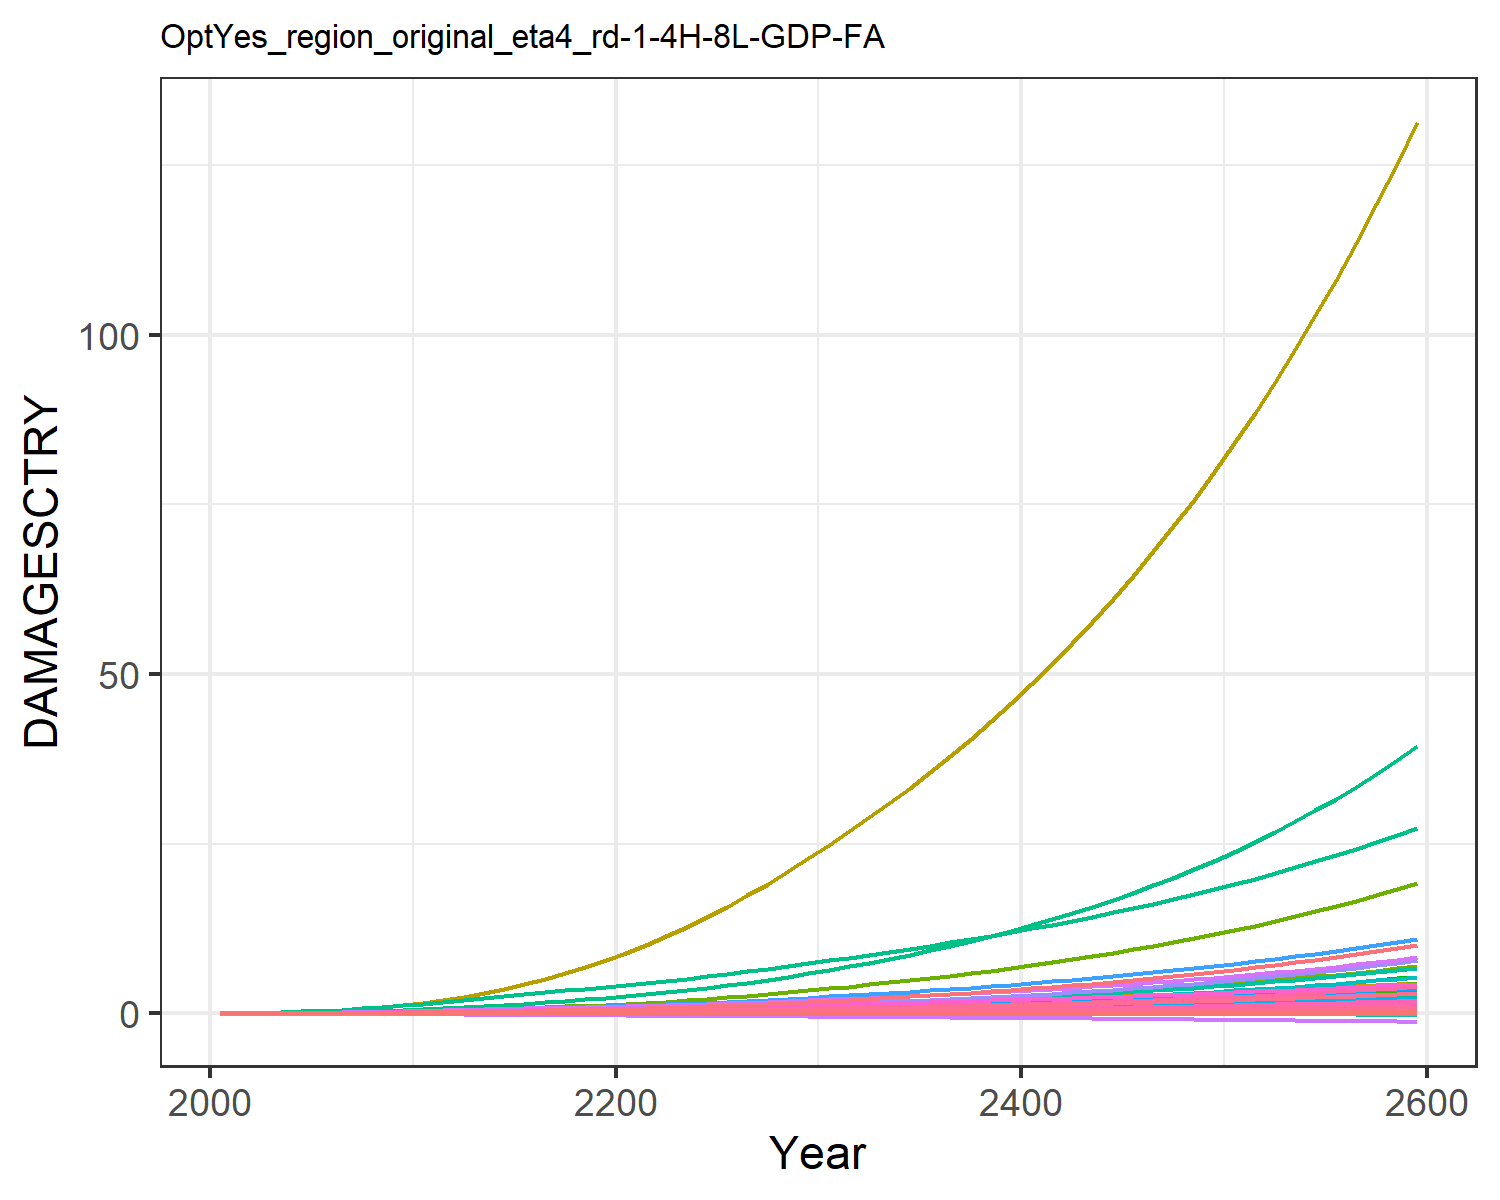

Values plotted in this chart, from the file beside it:
9.31785260838142e-6, 0.0003608619853795658, 1.0946381900809916e-5, 0.004765314077660638, 0.0018665133772867214, -2.8555077691104798e-5, 0.004069308976660987, -0.0011605177616461034, 7.170073115505463e-5, 1.2427679935976366e-5, -0.0006685173286926385, 7.403306069728318e-5, 0.00010175885351298185, 0.0019734179289593685, -3.319763079162955e-5, 0.0005294688058474064, 6.76897506562309e-5, -2.951047924832515e-5, -0.00022142116662110482, 1.7791280022773245e-5, 0.00014844423762505837, 0.013735724312249, 3.315999472221272e-5, 0.000124818396085883
2.168433191671202e-5, 0.0008694, 2.1634986937349208e-5, 0.009605, 0.003498, -4.5502052425847e-5, 0.008096, -0.001716, 0.0001236, 2.8088925791745816e-5, -0.0009383, 0.0001674, 0.0002286, 0.003744, -4.860173315555991e-5, 0.001055, 0.0001229, -4.603260274038859e-5, -0.0003595, 3.283823265020875e-5, 0.0002829, 0.02567, 6.0304533249430226e-5, 0.0002349
4.6982589095381544e-5, 0.001795, 3.711858566799105e-5, 0.01676, 0.005863, -7.217984447705422e-5, 0.01213, -0.002442, 0.0002085, 5.72139718091133e-5, -0.001302, 0.0003378, 0.0004634, 0.00709, -7.13227686619612e-5, 0.001834, 0.0002011, -7.183933713127384e-5, -0.0005779, 5.434794416688154e-5, 0.0004795, 0.04285, 9.877557841796595e-5, 0.0004423
8.876724671310559e-5, 0.003355, 5.850417510051199e-5, 0.02659, 0.008965, -0.0001049, 0.01722, -0.003246, 0.000319, 0.0001047, -0.001684, 0.0006163, 0.0008446, 0.01214, -9.619978209956159e-5, 0.002897, 0.0003016, -0.0001029, -0.0008488, 8.219216854106363e-5, 0.0007389, 0.06524, 0.0001482, 0.0007533
0.0001521, 0.005793, 8.64331074237962e-5, 0.03934, 0.01277, -0.000144, 0.02313, -0.004131, 0.0004584, 0.0001769, -0.002087, 0.00104, 0.001421, 0.01923, -0.0001226, 0.004271, 0.0004226, -0.0001393, -0.001175, 0.0001159, 0.001059, 0.09252, 0.0002077, 0.001188
0.0002378, 0.009094, 0.0001212, 0.05431, 0.01713, -0.0001888, 0.0296, -0.005053, 0.0006258, 0.0002712, -0.002487, 0.001595, 0.002171, 0.02821, -0.000149, 0.005874, 0.0005586, -0.0001803, -0.001552, 0.0001541, 0.001427, 0.1235, 0.0002747, 0.001734
0.0003486, 0.0133, 0.0001634, 0.07178, 0.02212, -0.0002392, 0.03657, -0.006, 0.0008226, 0.0003876, -0.002877, 0.002285, 0.003092, 0.03921, -0.000175, 0.007736, 0.0007119, -0.0002256, -0.00198, 0.0001972, 0.001849, 0.1588, 0.0003501, 0.002398
0.0004905, 0.01884, 0.0002133, 0.09261, 0.0278, -0.0002948, 0.04422, -0.006984, 0.001048, 0.0005362, -0.003264, 0.003171, 0.004266, 0.05281, -0.0001999, 0.009948, 0.0008849, -0.0002749, -0.002454, 0.000246, 0.00233, 0.1988, 0.0004351, 0.003213
0.0006656, 0.02595, 0.0002706, 0.117, 0.03413, -0.0003548, 0.05251, -0.007989, 0.001297, 0.0007208, -0.003642, 0.004281, 0.00572, 0.06916, -0.0002233, 0.01253, 0.001076, -0.0003273, -0.002967, 0.0003, 0.002867, 0.2432, 0.0005289, 0.004186
0.0008747, 0.03488, 0.0003347, 0.1452, 0.04104, -0.000418, 0.06136, -0.009001, 0.001567, 0.0009442, -0.004006, 0.005639, 0.007476, 0.08835, -0.0002453, 0.01549, 0.001283, -0.000382, -0.003511, 0.0003585, 0.003453, 0.2915, 0.0006306, 0.005318
0.001107, 0.04461, 0.0004117, 0.1732, 0.04848, -0.0004916, 0.07181, -0.01015, 0.001881, 0.001176, -0.004416, 0.00707, 0.00929, 0.1095, -0.0002706, 0.01842, 0.001504, -0.0004455, -0.004143, 0.0004213, 0.004083, 0.3435, 0.0007396, 0.006553
0.001348, 0.05422, 0.0005023, 0.1981, 0.05607, -0.000576, 0.08412, -0.01143, 0.002235, 0.00139, -0.00487, 0.008429, 0.01097, 0.1317, -0.0003024, 0.02098, 0.001731, -0.0005188, -0.004867, 0.0004854, 0.004724, 0.3967, 0.000851, 0.007835
0.001584, 0.06434, 0.0006035, 0.2246, 0.06412, -0.0006666, 0.09812, -0.0128, 0.002609, 0.001604, -0.005352, 0.00982, 0.01265, 0.154, -0.0003398, 0.02371, 0.001973, -0.0005979, -0.00564, 0.0005536, 0.005401, 0.4534, 0.0009698, 0.009106
0.001819, 0.07501, 0.0007104, 0.25, 0.07186, -0.0007579, 0.1127, -0.0141, 0.002977, 0.001817, -0.005798, 0.01124, 0.01433, 0.1771, -0.000381, 0.02629, 0.002207, -0.0006779, -0.006417, 0.0006193, 0.00605, 0.5082, 0.001085, 0.01041
0.00205, 0.08615, 0.0008226, 0.2745, 0.07931, -0.0008499, 0.1279, -0.01536, 0.00334, 0.002026, -0.006218, 0.01268, 0.01597, 0.201, -0.0004268, 0.02876, 0.002433, -0.0007591, -0.007196, 0.0006828, 0.00667, 0.5612, 0.001196, 0.01173
0.002274, 0.09768, 0.0009405, 0.2983, 0.08651, -0.0009425, 0.1437, -0.01659, 0.003696, 0.002228, -0.006619, 0.01411, 0.01757, 0.2253, -0.000477, 0.03114, 0.002652, -0.0008413, -0.007977, 0.0007443, 0.007266, 0.6128, 0.001304, 0.01305
0.002491, 0.1095, 0.001064, 0.3216, 0.09347, -0.001036, 0.1604, -0.0178, 0.004045, 0.002424, -0.007002, 0.01555, 0.01912, 0.2499, -0.0005313, 0.03344, 0.002866, -0.0009244, -0.008759, 0.000804, 0.00784, 0.6631, 0.001409, 0.01436
0.002696, 0.1216, 0.001193, 0.3442, 0.1002, -0.001128, 0.1779, -0.01899, 0.004383, 0.00261, -0.007368, 0.01696, 0.0206, 0.2747, -0.00059, 0.03565, 0.003072, -0.001008, -0.009535, 0.0008614, 0.008386, 0.7117, 0.00151, 0.01565
0.002879, 0.1337, 0.001325, 0.3658, 0.1064, -0.001219, 0.1961, -0.02013, 0.004701, 0.00278, -0.007711, 0.01833, 0.02196, 0.299, -0.0006541, 0.03773, 0.003267, -0.00109, -0.01029, 0.0009153, 0.008891, 0.7576, 0.001606, 0.01688
0.003041, 0.1457, 0.00146, 0.3862, 0.1122, -0.001308, 0.2151, -0.02124, 0.004996, 0.002936, -0.008032, 0.01963, 0.0232, 0.3227, -0.0007231, 0.03968, 0.003449, -0.001172, -0.01102, 0.0009656, 0.009353, 0.8007, 0.001695, 0.01805
0.003206, 0.1587, 0.001603, 0.4083, 0.1182, -0.001397, 0.2352, -0.02235, 0.005287, 0.003096, -0.008339, 0.02102, 0.0245, 0.3481, -0.000797, 0.04177, 0.003641, -0.001254, -0.01176, 0.001018, 0.009835, 0.8461, 0.00179, 0.01928
0.003384, 0.1731, 0.001756, 0.433, 0.1249, -0.00149, 0.2563, -0.02348, 0.005586, 0.003273, -0.008638, 0.02254, 0.02591, 0.3763, -0.0008751, 0.04412, 0.003851, -0.00134, -0.01252, 0.001076, 0.01036, 0.896, 0.001893, 0.02062
0.003567, 0.1897, 0.00192, 0.4591, 0.1318, -0.001585, 0.2787, -0.02463, 0.005888, 0.003476, -0.008927, 0.02431, 0.02754, 0.4061, -0.0009557, 0.04658, 0.004068, -0.001428, -0.0133, 0.001136, 0.01091, 0.9478, 0.002, 0.022
0.003754, 0.2078, 0.002093, 0.4865, 0.1389, -0.001682, 0.3023, -0.02581, 0.006196, 0.003689, -0.009208, 0.02619, 0.02925, 0.4375, -0.001038, 0.04914, 0.004291, -0.001517, -0.01409, 0.001197, 0.01147, 1.002, 0.00211, 0.02343
0.003947, 0.2271, 0.002276, 0.515, 0.1463, -0.001781, 0.3274, -0.02702, 0.006513, 0.00391, -0.009482, 0.02818, 0.03103, 0.4704, -0.001122, 0.0518, 0.004522, -0.001608, -0.0149, 0.00126, 0.01205, 1.058, 0.002223, 0.02489
0.004145, 0.2475, 0.002471, 0.5448, 0.154, -0.001883, 0.3538, -0.02827, 0.006839, 0.004139, -0.009751, 0.03027, 0.03286, 0.5048, -0.001207, 0.05457, 0.00476, -0.001701, -0.01573, 0.001326, 0.01265, 1.116, 0.00234, 0.02639
0.004351, 0.2692, 0.002676, 0.5758, 0.1619, -0.001987, 0.3823, -0.02961, 0.007176, 0.004374, -0.01003, 0.03244, 0.03475, 0.541, -0.001294, 0.05745, 0.005006, -0.001796, -0.01659, 0.001393, 0.01327, 1.176, 0.002461, 0.02793
0.004563, 0.292, 0.002894, 0.6083, 0.1702, -0.002094, 0.4124, -0.03099, 0.007525, 0.004617, -0.0103, 0.03472, 0.0367, 0.5789, -0.001381, 0.06045, 0.005259, -0.001893, -0.01747, 0.001463, 0.01391, 1.239, 0.002585, 0.02952
0.004783, 0.316, 0.003123, 0.6421, 0.1788, -0.002205, 0.4441, -0.03242, 0.007886, 0.004867, -0.01056, 0.03709, 0.0387, 0.6186, -0.001471, 0.06356, 0.005521, -0.001992, -0.01837, 0.001535, 0.01457, 1.304, 0.002714, 0.03115
0.005011, 0.3413, 0.003365, 0.6774, 0.1877, -0.002318, 0.4775, -0.03388, 0.008261, 0.005124, -0.01082, 0.03955, 0.04075, 0.6602, -0.001561, 0.0668, 0.005792, -0.002094, -0.01931, 0.00161, 0.01526, 1.372, 0.002847, 0.03282
0.005237, 0.3671, 0.003614, 0.713, 0.1966, -0.002431, 0.5114, -0.03532, 0.008632, 0.005379, -0.01105, 0.04204, 0.04279, 0.7025, -0.00165, 0.07006, 0.00606, -0.002195, -0.02023, 0.001684, 0.01594, 1.439, 0.002979, 0.03448
0.00546, 0.3932, 0.003865, 0.7485, 0.2053, -0.00254, 0.5454, -0.0367, 0.008995, 0.005628, -0.01124, 0.04453, 0.04479, 0.7451, -0.001737, 0.07329, 0.006319, -0.002293, -0.02113, 0.001755, 0.01661, 1.506, 0.003106, 0.03611
0.005685, 0.42, 0.004123, 0.7849, 0.2141, -0.002651, 0.5803, -0.0381, 0.009363, 0.00588, -0.01142, 0.04706, 0.0468, 0.789, -0.001824, 0.07658, 0.006582, -0.002391, -0.02204, 0.001828, 0.01728, 1.573, 0.003235, 0.03776
0.005916, 0.4477, 0.004392, 0.8223, 0.2231, -0.002763, 0.6165, -0.03952, 0.009738, 0.006135, -0.01159, 0.04966, 0.04884, 0.8344, -0.001912, 0.07996, 0.006849, -0.002491, -0.02297, 0.001901, 0.01796, 1.642, 0.003367, 0.03943
0.006151, 0.4764, 0.004671, 0.8609, 0.2323, -0.002878, 0.6541, -0.04097, 0.01012, 0.006395, -0.01176, 0.05233, 0.05092, 0.8814, -0.002, 0.08344, 0.007121, -0.002592, -0.02391, 0.001976, 0.01866, 1.713, 0.0035, 0.04113
0.006391, 0.5062, 0.004962, 0.9007, 0.2418, -0.002995, 0.6932, -0.04246, 0.01051, 0.00666, -0.01191, 0.05509, 0.05304, 0.9303, -0.00209, 0.08703, 0.0074, -0.002695, -0.02488, 0.002053, 0.01937, 1.786, 0.003637, 0.04286
0.006637, 0.537, 0.005265, 0.942, 0.2516, -0.003114, 0.734, -0.04399, 0.01092, 0.00693, -0.01206, 0.05793, 0.0552, 0.981, -0.002182, 0.09073, 0.007685, -0.002799, -0.02586, 0.002132, 0.0201, 1.862, 0.003777, 0.04463
0.006888, 0.5691, 0.00558, 0.9846, 0.2616, -0.003237, 0.7766, -0.04556, 0.01133, 0.007206, -0.0122, 0.06086, 0.0574, 1.034, -0.002275, 0.09454, 0.007977, -0.002906, -0.02687, 0.002213, 0.02085, 1.939, 0.003921, 0.04643
0.007145, 0.6023, 0.005908, 1.029, 0.272, -0.003362, 0.821, -0.04717, 0.01175, 0.007487, -0.01233, 0.06388, 0.05965, 1.088, -0.002371, 0.09847, 0.008277, -0.003015, -0.0279, 0.002295, 0.02162, 2.02, 0.004068, 0.04827
0.007408, 0.6369, 0.00625, 1.074, 0.2826, -0.00349, 0.8674, -0.04883, 0.01218, 0.007774, -0.01245, 0.06699, 0.06195, 1.145, -0.002468, 0.1025, 0.008583, -0.003127, -0.02896, 0.00238, 0.02241, 2.102, 0.004219, 0.05016
0.007676, 0.6728, 0.006607, 1.121, 0.2936, -0.003621, 0.9158, -0.05053, 0.01262, 0.008068, -0.01256, 0.07021, 0.06429, 1.204, -0.002567, 0.1067, 0.008898, -0.003241, -0.03004, 0.002467, 0.02322, 2.187, 0.004373, 0.05208
0.007951, 0.71, 0.006979, 1.17, 0.3048, -0.003755, 0.9663, -0.05228, 0.01308, 0.008368, -0.01265, 0.07353, 0.06669, 1.266, -0.002669, 0.111, 0.009221, -0.003357, -0.03115, 0.002556, 0.02405, 2.275, 0.004532, 0.05405
0.008231, 0.7487, 0.007366, 1.221, 0.3164, -0.003892, 1.019, -0.05408, 0.01354, 0.008675, -0.01274, 0.07696, 0.06914, 1.33, -0.002774, 0.1155, 0.009552, -0.003476, -0.03228, 0.002647, 0.0249, 2.366, 0.004695, 0.05606
0.008517, 0.7889, 0.00777, 1.273, 0.3284, -0.004033, 1.074, -0.05593, 0.01402, 0.008989, -0.01281, 0.08051, 0.07165, 1.396, -0.002881, 0.1201, 0.009891, -0.003598, -0.03344, 0.002741, 0.02577, 2.46, 0.004861, 0.05812
0.00881, 0.8307, 0.008191, 1.327, 0.3407, -0.004178, 1.131, -0.05783, 0.01451, 0.00931, -0.01286, 0.08418, 0.07422, 1.465, -0.002991, 0.1249, 0.01024, -0.003722, -0.03463, 0.002837, 0.02666, 2.557, 0.005032, 0.06023
0.009109, 0.8742, 0.00863, 1.383, 0.3534, -0.004326, 1.191, -0.05978, 0.01501, 0.009638, -0.0129, 0.08797, 0.07684, 1.537, -0.003104, 0.1298, 0.0106, -0.00385, -0.03586, 0.002935, 0.02758, 2.657, 0.005208, 0.06239
0.009415, 0.9194, 0.009087, 1.442, 0.3665, -0.004478, 1.254, -0.06179, 0.01552, 0.009974, -0.01293, 0.09189, 0.07953, 1.612, -0.003221, 0.1348, 0.01096, -0.00398, -0.03711, 0.003037, 0.02852, 2.76, 0.005388, 0.06461
0.009728, 0.9664, 0.009565, 1.502, 0.38, -0.004634, 1.319, -0.06385, 0.01604, 0.01032, -0.01293, 0.09595, 0.08228, 1.69, -0.00334, 0.1401, 0.01134, -0.004114, -0.0384, 0.003141, 0.02949, 2.867, 0.005574, 0.06688
0.01005, 1.015, 0.01006, 1.564, 0.3939, -0.004794, 1.387, -0.06598, 0.01658, 0.01067, -0.01292, 0.1001, 0.08511, 1.772, -0.003464, 0.1455, 0.01173, -0.004251, -0.03972, 0.003248, 0.03048, 2.977, 0.005764, 0.0692
0.01038, 1.066, 0.01058, 1.629, 0.4082, -0.004959, 1.459, -0.06816, 0.01713, 0.01103, -0.01289, 0.1045, 0.088, 1.856, -0.00359, 0.1511, 0.01213, -0.004392, -0.04108, 0.003357, 0.0315, 3.091, 0.005959, 0.07159
0.01071, 1.119, 0.01112, 1.696, 0.423, -0.005128, 1.533, -0.07041, 0.0177, 0.01141, -0.01284, 0.109, 0.09097, 1.945, -0.003721, 0.1569, 0.01254, -0.004536, -0.04247, 0.00347, 0.03255, 3.209, 0.00616, 0.07404
0.01105, 1.174, 0.01169, 1.766, 0.4383, -0.005302, 1.611, -0.07272, 0.01828, 0.01179, -0.01277, 0.1137, 0.09402, 2.037, -0.003856, 0.1629, 0.01296, -0.004684, -0.0439, 0.003586, 0.03362, 3.331, 0.006367, 0.07656
0.01141, 1.231, 0.01228, 1.838, 0.4541, -0.005481, 1.692, -0.0751, 0.01888, 0.01218, -0.01267, 0.1185, 0.09714, 2.132, -0.003994, 0.1691, 0.01339, -0.004836, -0.04537, 0.003705, 0.03473, 3.458, 0.00658, 0.07914
0.01177, 1.291, 0.0129, 1.913, 0.4703, -0.005665, 1.776, -0.07755, 0.01949, 0.01258, -0.01255, 0.1235, 0.1004, 2.232, -0.004138, 0.1755, 0.01384, -0.004992, -0.04689, 0.003828, 0.03587, 3.589, 0.006798, 0.0818
0.01213, 1.353, 0.01354, 1.99, 0.4872, -0.005854, 1.865, -0.08007, 0.02012, 0.01299, -0.0124, 0.1287, 0.1036, 2.337, -0.004285, 0.1821, 0.01429, -0.005152, -0.04844, 0.003954, 0.03703, 3.724, 0.007023, 0.08452
0.01251, 1.418, 0.01421, 2.071, 0.5045, -0.006048, 1.957, -0.08266, 0.02077, 0.01341, -0.01222, 0.1341, 0.107, 2.445, -0.004438, 0.189, 0.01476, -0.005316, -0.05005, 0.004084, 0.03823, 3.865, 0.007254, 0.08733
0.0129, 1.485, 0.01491, 2.154, 0.5225, -0.006249, 2.054, -0.08534, 0.02144, 0.01385, -0.01202, 0.1397, 0.1105, 2.558, -0.004595, 0.1961, 0.01525, -0.005485, -0.05169, 0.004217, 0.03947, 4.01, 0.007493, 0.09021
0.0133, 1.556, 0.01565, 2.241, 0.5411, -0.006455, 2.154, -0.08809, 0.02212, 0.01429, -0.01178, 0.1455, 0.1141, 2.677, -0.004757, 0.2034, 0.01575, -0.005658, -0.05339, 0.004354, 0.04074, 4.161, 0.007738, 0.09317
0.0137, 1.629, 0.01641, 2.331, 0.5602, -0.006667, 2.259, -0.09092, 0.02282, 0.01475, -0.01151, 0.1515, 0.1178, 2.8, -0.004925, 0.211, 0.01626, -0.005836, -0.05513, 0.004496, 0.04205, 4.317, 0.00799, 0.09622
0.01412, 1.705, 0.01721, 2.425, 0.5801, -0.006885, 2.369, -0.09384, 0.02355, 0.01523, -0.0112, 0.1578, 0.1215, 2.929, -0.005098, 0.2189, 0.01679, -0.006019, -0.05693, 0.004641, 0.04339, 4.479, 0.00825, 0.09936
